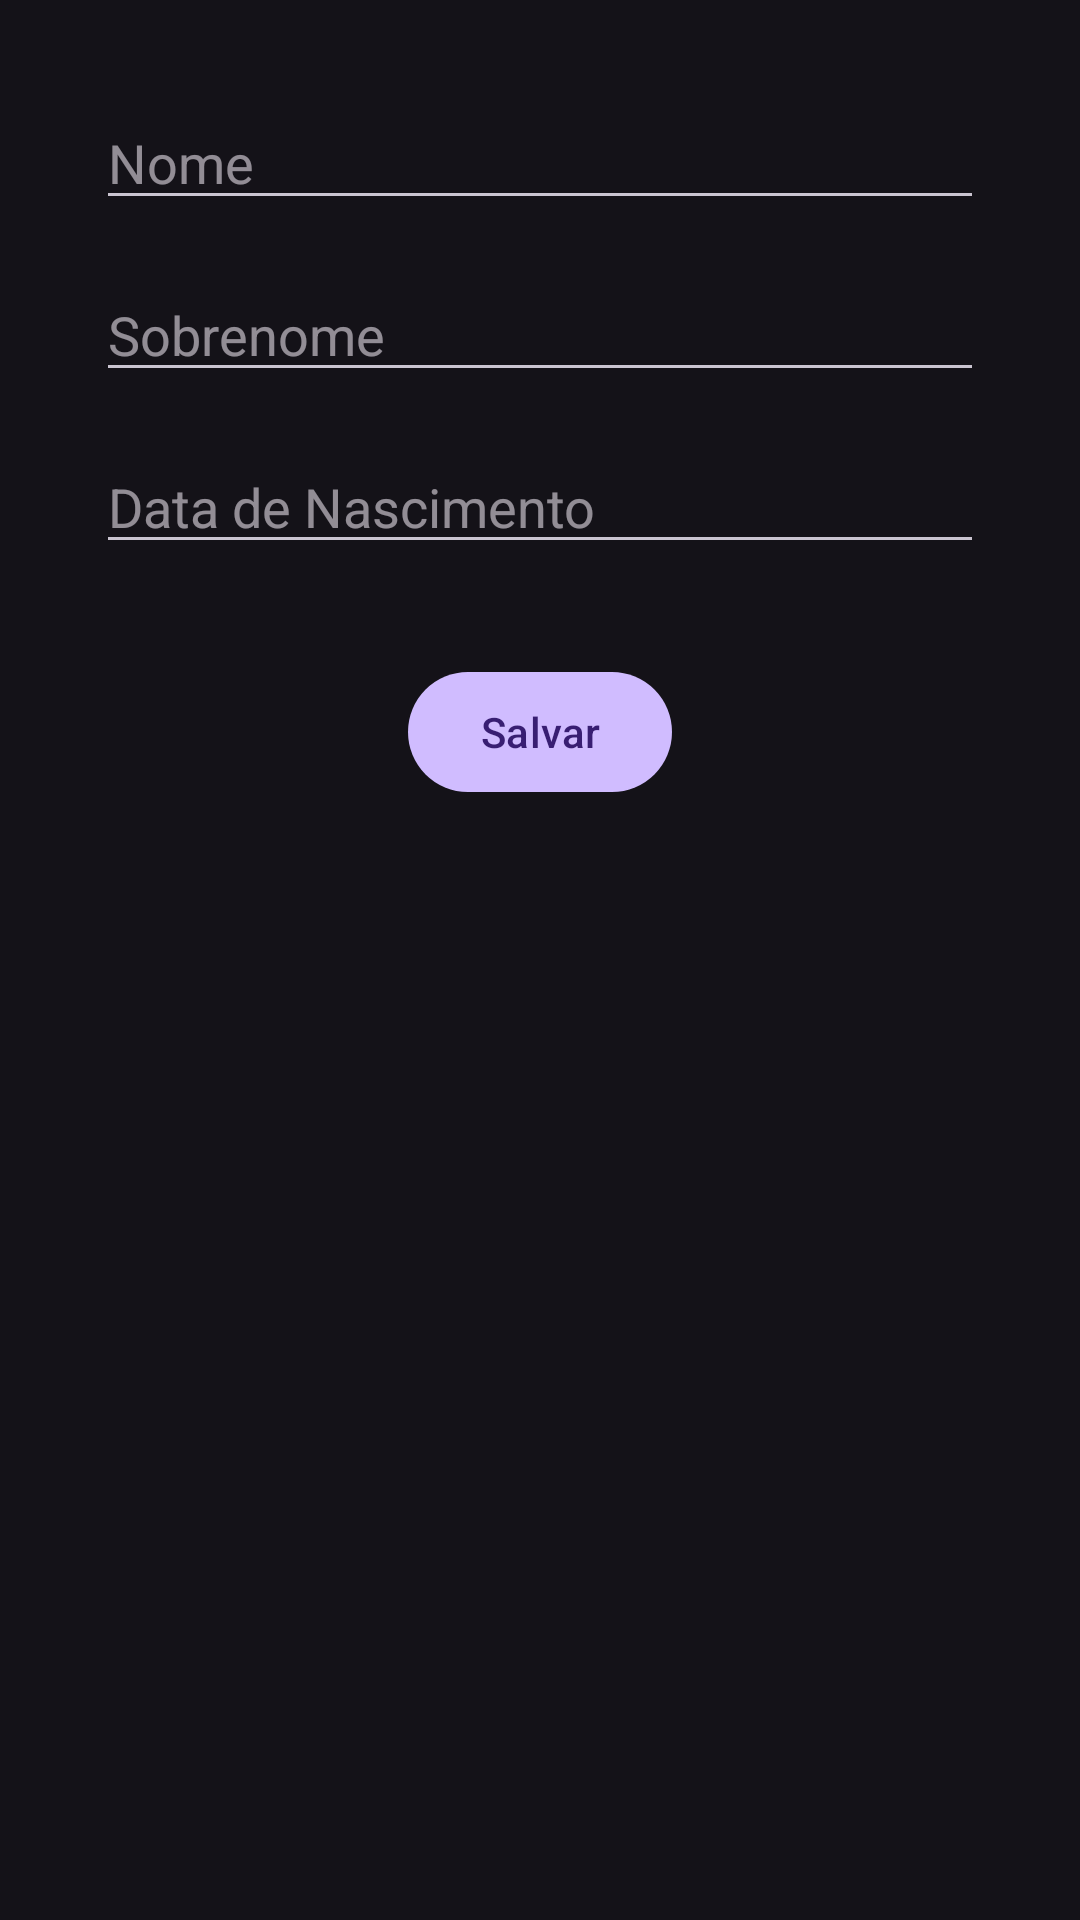

Here is an Android app screen rendered from its layout file. Give the layout XML and the strings, colors and styles it references.
<!-- AndroidManifest.xml: application theme Theme.Material3.Dark -->
<!-- res/layout/fragment_cadastrar_alunos.xml -->
<?xml version="1.0" encoding="utf-8"?>
<androidx.core.widget.NestedScrollView xmlns:android="http://schemas.android.com/apk/res/android"
    xmlns:app="http://schemas.android.com/apk/res-auto"
    xmlns:tools="http://schemas.android.com/tools"
    android:layout_width="match_parent"
    android:layout_height="match_parent"
    tools:context=".ui.alunos.CadastrarAlunoFragment">

    <androidx.constraintlayout.widget.ConstraintLayout
        android:layout_width="match_parent"
        android:layout_height="match_parent"
        android:padding="16dp">

        <com.google.android.material.textfield.TextInputEditText
            android:id="@+id/edtNome"
            android:layout_width="match_parent"
            android:layout_height="wrap_content"
            android:layout_marginStart="16dp"
            android:layout_marginTop="16dp"
            android:layout_marginEnd="16dp"
            android:hint="@string/edt_nome"
            app:layout_constraintEnd_toEndOf="parent"
            app:layout_constraintStart_toStartOf="parent"
            app:layout_constraintTop_toTopOf="parent" />

        <com.google.android.material.textfield.TextInputEditText
            android:id="@+id/edtSobrenome"
            android:layout_width="match_parent"
            android:layout_height="wrap_content"
            android:layout_marginStart="16dp"
            android:layout_marginTop="16dp"
            android:layout_marginEnd="16dp"
            android:hint="@string/edt_sobrenome"
            app:layout_constraintEnd_toEndOf="parent"
            app:layout_constraintStart_toStartOf="parent"
            app:layout_constraintTop_toBottomOf="@id/edtNome" />

        <EditText
            android:id="@+id/edtNascimento"
            android:layout_width="0dp"
            android:layout_height="wrap_content"
            android:layout_marginStart="16dp"
            android:layout_marginTop="16dp"
            android:layout_marginEnd="16dp"
            android:ems="10"
            android:hint="@string/edt_nascimento"
            android:inputType="date"
            app:layout_constraintEnd_toEndOf="parent"
            app:layout_constraintStart_toStartOf="parent"
            app:layout_constraintTop_toBottomOf="@+id/edtSobrenome" />

        <Button
            android:id="@+id/btnSalvar"
            android:layout_width="wrap_content"
            android:layout_height="wrap_content"
            android:layout_marginStart="16dp"
            android:layout_marginTop="32dp"
            android:layout_marginEnd="16dp"
            android:layout_marginBottom="16dp"
            android:text="@string/save"
            app:layout_constraintBottom_toBottomOf="parent"
            app:layout_constraintEnd_toEndOf="parent"
            app:layout_constraintStart_toStartOf="parent"
            app:layout_constraintTop_toBottomOf="@id/edtNascimento"
            app:layout_constraintVertical_bias="1.0" />

    </androidx.constraintlayout.widget.ConstraintLayout>
</androidx.core.widget.NestedScrollView>
<!-- resources referenced by this layout -->
<resources>
  <string name="edt_nascimento">Data de Nascimento</string>
  <string name="edt_nome">Nome</string>
  <string name="edt_sobrenome">Sobrenome</string>
  <string name="save">Salvar</string>
</resources>
